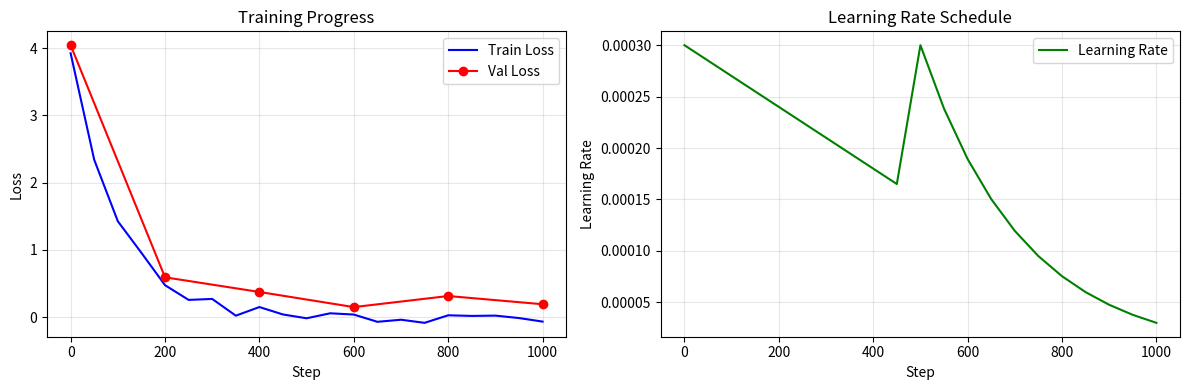

Recreate this plot in Python.
"""
Logging utilities for training.

Provides TrainingLogger for tracking loss, learning rate, and timing.
Also includes loss curve plotting functionality.
"""

import os
import time
import json
from datetime import datetime


class TrainingLogger:
    """
    Logger that writes to both stdout and a log file.
    
    Tracks training metrics and saves them for plotting.
    """
    
    def __init__(self, log_dir: str = "logs", log_file: str = "training.log"):
        """
        Initialize logger.
        
        Args:
            log_dir: Directory for log files
            log_file: Log filename
        """
        self.log_dir = log_dir
        self.log_file = os.path.join(log_dir, log_file)
        
        # Create log directory if needed
        os.makedirs(log_dir, exist_ok=True)
        
        # Clear log file
        with open(self.log_file, "w") as f:
            f.write(f"Training Log - {datetime.now().isoformat()}\n")
            f.write("=" * 60 + "\n")
        
        # Metrics storage
        self.metrics = {
            "steps": [],
            "train_loss": [],
            "val_loss": [],
            "learning_rate": [],
            "tokens_per_sec": [],
        }
        
        # Timing
        self.step_start_time = None
        self.tokens_processed = 0
    
    def start_step(self):
        """Mark the start of a step for timing."""
        self.step_start_time = time.time()
        self.tokens_processed = 0
    
    def add_tokens(self, num_tokens: int):
        """Add to token count for timing calculation."""
        self.tokens_processed += num_tokens
    
    def log(
        self,
        step: int,
        train_loss: float,
        val_loss: float = None,
        lr: float = None,
        tokens_per_sec: float = None,
    ):
        """
        Log training metrics.
        
        Args:
            step: Current training step
            train_loss: Training loss value
            val_loss: Validation loss value (optional)
            lr: Current learning rate (optional)
            tokens_per_sec: Tokens processed per second (optional)
        """
        # Store metrics
        self.metrics["steps"].append(step)
        self.metrics["train_loss"].append(train_loss)
        
        if val_loss is not None:
            self.metrics["val_loss"].append(val_loss)
        if lr is not None:
            self.metrics["learning_rate"].append(lr)
        if tokens_per_sec is not None:
            self.metrics["tokens_per_sec"].append(tokens_per_sec)
        
        # Build log message
        parts = [f"step {step:06d}", f"loss {train_loss:.4f}"]
        
        if val_loss is not None:
            parts.append(f"val_loss {val_loss:.4f}")
        if lr is not None:
            parts.append(f"lr {lr:.2e}")
        if tokens_per_sec is not None:
            parts.append(f"tokens/sec {tokens_per_sec:.0f}")
        
        message = " | ".join(parts)
        
        # Print to stdout
        print(f"[{message}]")
        
        # Write to log file
        with open(self.log_file, "a") as f:
            f.write(message + "\n")
    
    def log_message(self, message: str):
        """Log a plain message."""
        print(message)
        with open(self.log_file, "a") as f:
            f.write(message + "\n")
    
    def save_metrics(self, path: str = None):
        """Save metrics to JSON file for plotting."""
        if path is None:
            path = os.path.join(self.log_dir, "metrics.json")
        
        with open(path, "w") as f:
            json.dump(self.metrics, f, indent=2)
    
    def get_tokens_per_sec(self) -> float:
        """Calculate tokens per second since start_step was called."""
        if self.step_start_time is None:
            return 0.0
        
        elapsed = time.time() - self.step_start_time
        if elapsed == 0:
            return 0.0
        
        return self.tokens_processed / elapsed


def plot_losses(log_file: str, output_path: str = None):
    """
    Plot training and validation loss curves.
    
    Args:
        log_file: Path to metrics JSON file
        output_path: Output path for plot image (default: logs/loss_curve.png)
    """
    try:
        import matplotlib
        matplotlib.use("Agg")  # Non-interactive backend
        import matplotlib.pyplot as plt
    except ImportError:
        print("matplotlib not installed, skipping plot generation")
        return
    
    # Load metrics
    with open(log_file, "r") as f:
        metrics = json.load(f)
    
    if not metrics["steps"]:
        print("No metrics to plot")
        return
    
    # Create figure with two subplots
    fig, (ax1, ax2) = plt.subplots(1, 2, figsize=(12, 4))
    
    # Plot losses
    steps = metrics["steps"]
    ax1.plot(steps, metrics["train_loss"], label="Train Loss", color="blue")
    
    if metrics["val_loss"]:
        # Interpolate val_loss to match steps (val_loss is logged less frequently)
        val_steps = steps[::len(steps) // len(metrics["val_loss"]) + 1][:len(metrics["val_loss"])]
        ax1.plot(val_steps, metrics["val_loss"], label="Val Loss", color="red", marker="o")
    
    ax1.set_xlabel("Step")
    ax1.set_ylabel("Loss")
    ax1.set_title("Training Progress")
    ax1.legend()
    ax1.grid(True, alpha=0.3)
    
    # Plot learning rate
    if metrics["learning_rate"]:
        ax2.plot(steps, metrics["learning_rate"], label="Learning Rate", color="green")
        ax2.set_xlabel("Step")
        ax2.set_ylabel("Learning Rate")
        ax2.set_title("Learning Rate Schedule")
        ax2.legend()
        ax2.grid(True, alpha=0.3)
    
    plt.tight_layout()
    
    # Save plot
    if output_path is None:
        output_path = os.path.join(os.path.dirname(log_file), "loss_curve.png")
    
    plt.savefig(output_path, dpi=150)
    print(f"Loss curve saved to: {output_path}")
    
    plt.close()


if __name__ == "__main__":
    import random
    
    print("=== Testing TrainingLogger ===\n")
    
    # Create logger
    logger = TrainingLogger(log_dir="logs")
    
    # Simulate training
    logger.log_message("Starting training...")
    
    for step in range(0, 1001, 50):
        train_loss = 4.0 * (0.99 ** step) + random.uniform(-0.1, 0.1)
        val_loss = train_loss + random.uniform(0.1, 0.3) if step % 200 == 0 else None
        lr = 3e-4 * (1 - step / 1000) if step < 500 else 3e-4 * (0.1 ** ((step - 500) / 500))
        tokens_per_sec = random.uniform(5000, 6000)
        
        logger.log(
            step=step,
            train_loss=train_loss,
            val_loss=val_loss,
            lr=lr,
            tokens_per_sec=tokens_per_sec,
        )
    
    logger.log_message("Training complete!")
    
    # Save metrics
    logger.save_metrics()
    
    # Plot losses
    print("\n=== Generating Loss Curve ===")
    plot_losses("logs/metrics.json")
    
    print("\nLogger test complete!")
